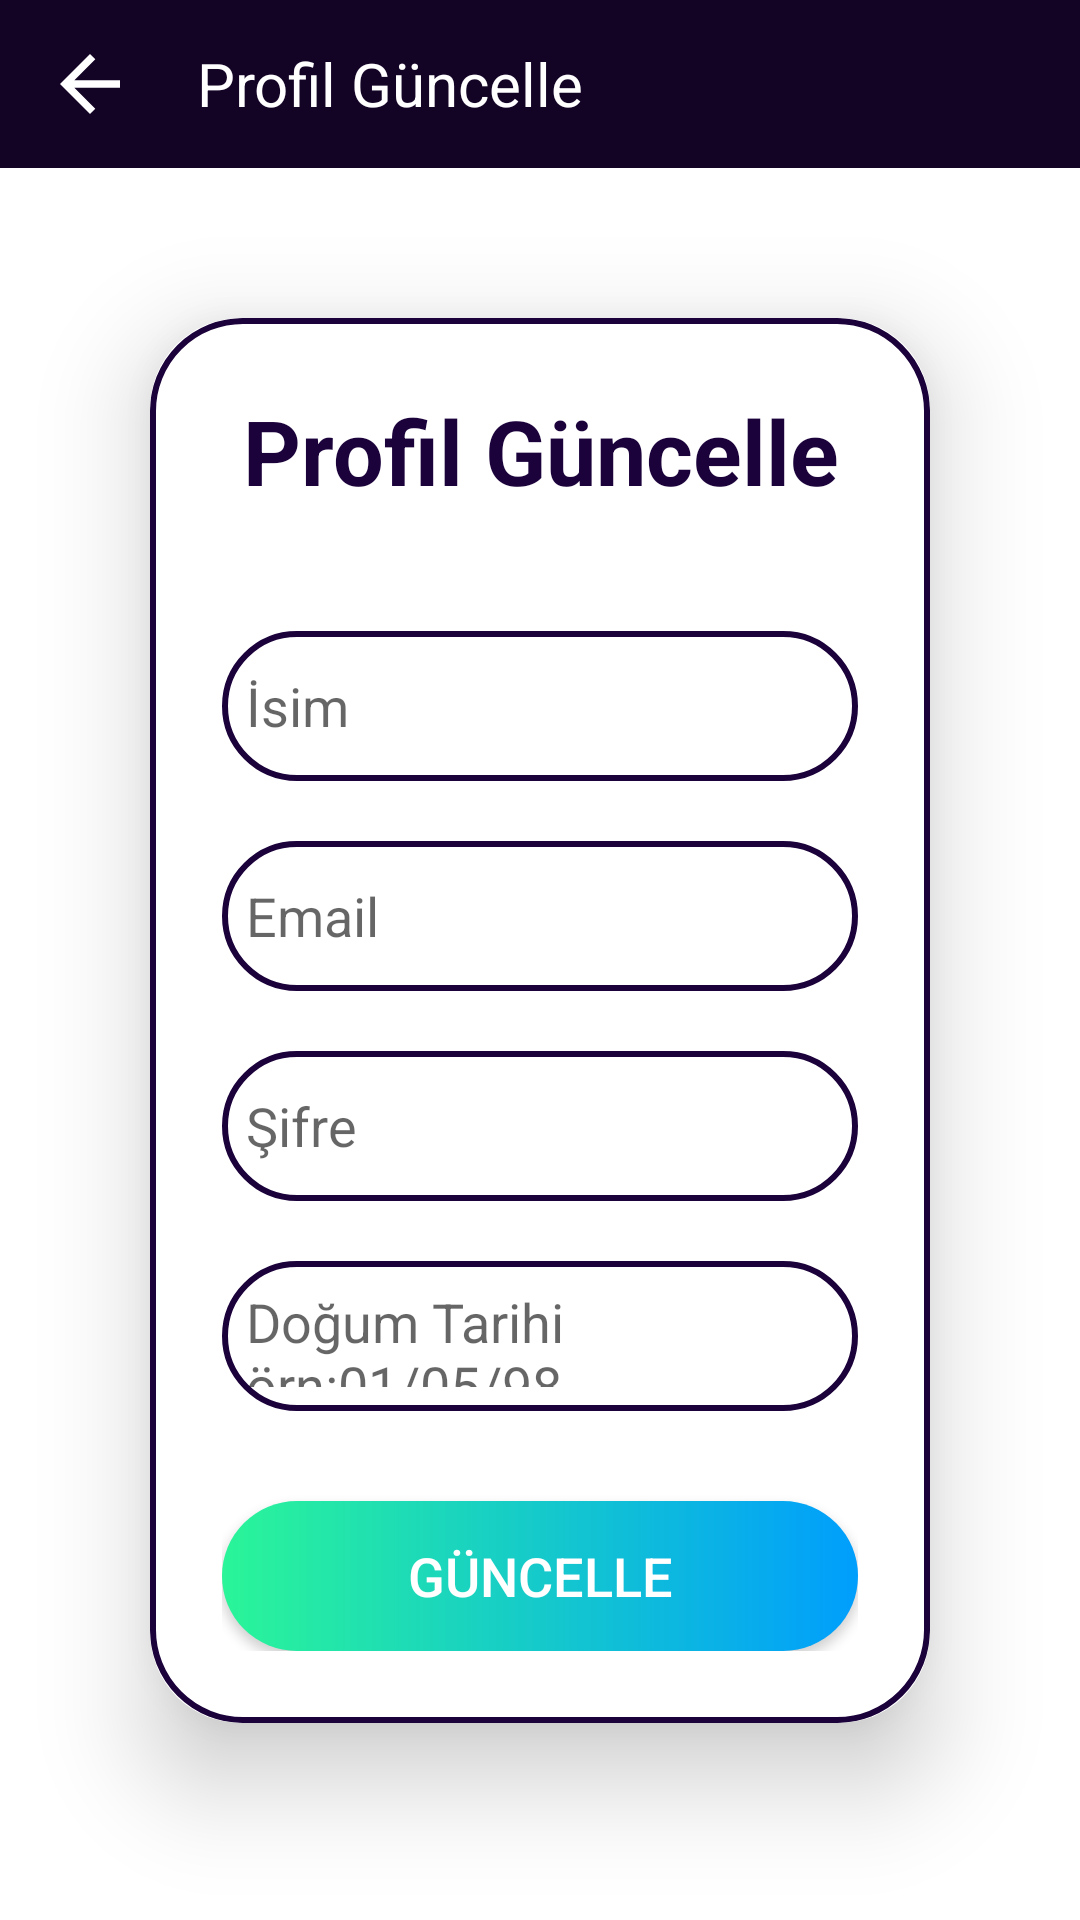

Here is an Android app screen rendered from its layout file. Give the layout XML and the strings, colors and styles it references.
<!-- AndroidManifest.xml: application theme Theme.FirebaseGo -->
<!-- res/layout/activity_profile_edit.xml -->
<?xml version="1.0" encoding="utf-8"?>
<LinearLayout
    xmlns:android="http://schemas.android.com/apk/res/android"
    xmlns:app="http://schemas.android.com/apk/res-auto"
    xmlns:tools="http://schemas.android.com/tools"
    android:layout_width="match_parent"
    android:layout_height="match_parent"
    android:orientation="vertical"

    android:background="@color/white"
    tools:context=".view.ProfileEditActivity">

    <LinearLayout
        android:id="@+id/layoutToolBar"
        android:layout_width="match_parent"
        android:layout_height="?actionBarSize"
        android:background="@color/primary2"
        android:gravity="center_vertical"
        android:orientation="horizontal"
        android:paddingStart="15dp"
        android:paddingEnd="15dp"
        app:layout_constraintEnd_toEndOf="parent"
        app:layout_constraintStart_toStartOf="parent"
        app:layout_constraintTop_toTopOf="parent">

        <ImageView
            android:onClick="back_btn"
            android:id="@+id/backbtn"
            android:layout_width="30dp"
            android:layout_height="30dp"
            android:layout_marginStart="0dp"
            app:srcCompat="@drawable/back_buton" />

        <TextView
            android:layout_width="150dp"
            android:layout_height="wrap_content"
            android:layout_marginStart="10dp"
            android:text="Profil Güncelle"
            android:textAlignment="center"
            android:textColor="#FFF"
            android:textSize="20sp" />
    </LinearLayout>

    <androidx.cardview.widget.CardView
        android:layout_width="match_parent"
        android:layout_height="wrap_content"
        android:layout_margin="50dp"
        app:cardCornerRadius="30dp"
        app:cardElevation="20dp">

        <LinearLayout
            android:layout_width="match_parent"
            android:layout_height="wrap_content"
            android:layout_gravity="center_horizontal"
            android:background="@drawable/editprofile_border"
            android:orientation="vertical"
            android:padding="24dp">

            <TextView
                android:layout_width="match_parent"
                android:layout_height="wrap_content"
                android:text="Profil Güncelle"
                android:textAlignment="center"
                android:textColor="@color/primary"
                android:textSize="30dp"
                android:textStyle="bold" />

            <EditText
                android:id="@+id/editname"
                android:layout_width="match_parent"
                android:layout_height="50dp"
                android:layout_marginTop="40dp"
                android:background="@drawable/editprofile_border"
                android:drawableLeft="@drawable/bottom_btn4"
                android:drawablePadding="8dp"
                android:hint="İsim"
                android:padding="8dp"
                android:textColor="@color/primary" />

            <EditText
                android:id="@+id/editemail"
                android:layout_width="match_parent"
                android:layout_height="50dp"
                android:layout_marginTop="20dp"
                android:background="@drawable/editprofile_border"
                android:drawableLeft="@drawable/bottom_btn4"
                android:drawablePadding="8dp"
                android:hint="Email"
                android:padding="8dp"
                android:textColor="@color/primary" />

            <EditText
                android:id="@+id/editpass"
                android:layout_width="match_parent"
                android:layout_height="50dp"
                android:layout_marginTop="20dp"
                android:background="@drawable/editprofile_border"
                android:drawableLeft="@drawable/bottom_btn4"
                android:drawablePadding="8dp"
                android:hint="Şifre"
                android:padding="8dp"
                android:textColor="@color/primary" />

            <EditText
                android:id="@+id/editdate"
                android:layout_width="match_parent"
                android:layout_height="50dp"
                android:layout_marginTop="20dp"
                android:background="@drawable/editprofile_border"
                android:drawableLeft="@drawable/bottom_btn4"
                android:drawablePadding="0dp"
                android:hint="Doğum Tarihi örn:01/05/98"
                android:padding="8dp"
                android:textColor="@color/primary" />

            <Button
                android:id="@+id/editprofilebtn"
                android:layout_width="match_parent"
                android:layout_height="50dp"
                android:layout_marginTop="30dp"
                android:background="@drawable/costum_button"
                android:text="Güncelle"
                android:textColor="@color/white"
                android:textSize="18sp"
                app:cornerRadius="20dp" />

        </LinearLayout>
    </androidx.cardview.widget.CardView>
</LinearLayout>
<!-- resources referenced by this layout -->
<resources>
  <color name="primary">#1B023B</color>
  <color name="primary2">#130325</color>
  <color name="white">#FFFFFFFF</color>
  <!-- drawable back_buton (drawable) -->
  <vector android:autoMirrored="true"
      android:height="24dp"
      android:viewportHeight="24"
      android:viewportWidth="24"
      android:width="24dp"
      xmlns:android="http://schemas.android.com/apk/res/android">
      <path android:fillColor="@android:color/white"
          android:pathData="M20,11H7.83l5.59,-5.59L12,4l-8,8 8,8 1.41,-1.41L7.83,13H20v-2z"/>
  </vector>
  <!-- drawable costum_button (drawable) -->
  <?xml version="1.0" encoding="utf-8"?>
  <shape xmlns:android="http://schemas.android.com/apk/res/android" android:shape="rectangle">
  
      <gradient android:startColor="#2AF598" android:endColor="#009EFD" android:type="linear"/>
      <corners android:radius="25dp"/>
  
  </shape>
  <!-- drawable editprofile_border (drawable) -->
  <?xml version="1.0" encoding="utf-8"?>
  <shape xmlns:android="http://schemas.android.com/apk/res/android"
      android:shape="rectangle">
      <stroke android:width="2dp"
          android:color="@color/primary"/>
      <corners android:radius="30dp"/>
  </shape>
  <style name="Theme.FirebaseGo" parent="Theme.MaterialComponents.Light.NoActionBar">
          
          <item name="colorPrimary">@color/purple_500</item>
          <item name="colorPrimaryVariant">@color/purple_700</item>
          <item name="colorOnPrimary">@color/white</item>
          
          <item name="colorSecondary">@color/teal_200</item>
          <item name="colorSecondaryVariant">@color/teal_700</item>
          <item name="colorOnSecondary">@color/black</item>
          
          <item name="android:statusBarColor">?attr/colorPrimaryVariant</item>
          
      </style>
  <color name="purple_500">#FF6200EE</color>
  <color name="purple_700">#FF3700B3</color>
  <color name="teal_200">#FF03DAC5</color>
  <color name="teal_700">#FF018786</color>
  <color name="black">#FF000000</color>
</resources>
